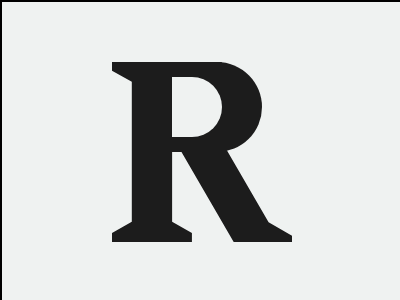

Write a web page that renders exactly this picture using CSS.

<!DOCTYPE html>
<html lang="en">
  <head>
    <meta charset="UTF-8" />
    <meta name="viewport" content="width=device-width, initial-scale=1.0" />
    <title>168. Carpet</title>
    <style>
      section {
        width: 400px;
        height: 300px;
        overflow: hidden;
        position: relative !important;
        border: 2px solid black;
        box-sizing: content-box !important;
      }
      html {
        min-height: 100vh;
        display: grid;
        place-content: center;
        background: gainsboro !important;
      }
      * {
        margin: 0;
        background: #eff2f1;
        position: absolute;
      }
      h1 {
        border-radius: 0 100px 100px 0;
        height: 60px;
        width: 50px;
        top: 75px;
        left: 170px;
      }
      h2,
      P {
        background: #1c1c1c;
        top: 60px;
      }
      p {
        left: 140px;
        height: 90px;
        width: 120px;
        border-radius: 50px;
      }
      h2 {
        width: 180px;
        height: 180px;
        left: 110px;
        clip-path: polygon(
          0 0,
          61% 0,
          61% 49%,
          63.8% 49%,
          87% 89%,
          100% 96.5%,
          100% 100%,
          67.6% 100%,
          38.6% 50%,
          33.4% 50%,
          33.4% 88.7%,
          44.4% 95%,
          44.4% 100%,
          0 100%,
          0 95%,
          11% 88.7%,
          11% 11%,
          0 4.8%
        );
      }
    </style>
  </head>
  <body>
    <section>
      <p></p>
      <h2></h2>
      <h1></h1>
    </section>
  </body>
</html>
